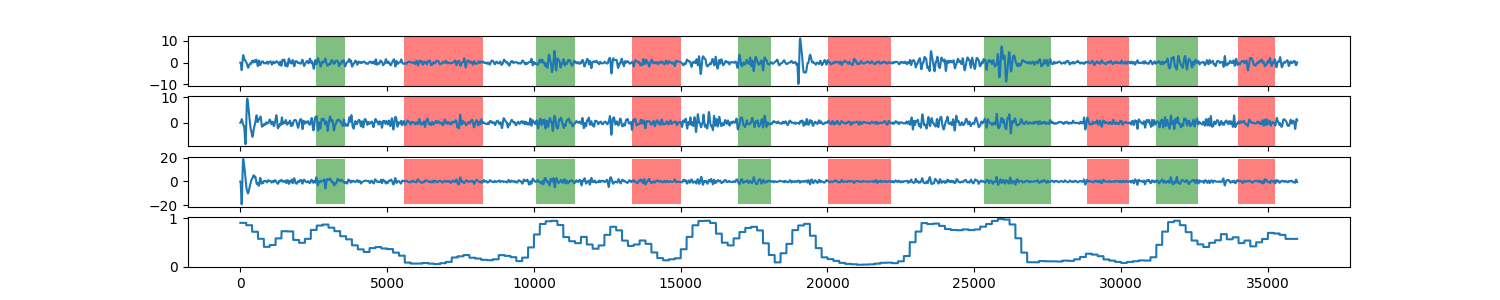

Values plotted in this chart, from the file beside it:
0, 0.908418399617
1, 0.9084
2, 0.9084
3, 0.9084
4, 0.9084
5, 0.9084
6, 0.9084
7, 0.9084
8, 0.9084
9, 0.9084
10, 0.9084
11, 0.9084
12, 0.9084
13, 0.9084
14, 0.9084
15, 0.9084
16, 0.9084
17, 0.9084
18, 0.9084
19, 0.9084
20, 0.9084
21, 0.9084
22, 0.9084
23, 0.9084
24, 0.9084
25, 0.9084
26, 0.9084
27, 0.9084
28, 0.9084
29, 0.9084
30, 0.9084
31, 0.9084
32, 0.9084
33, 0.9084
34, 0.9084
35, 0.9084
36, 0.9084
37, 0.9084
38, 0.9084
39, 0.9084
40, 0.9084
41, 0.9084
42, 0.9084
43, 0.9084
44, 0.9084
45, 0.9084
46, 0.9084
47, 0.9084
48, 0.9084
49, 0.9084
50, 0.9084
51, 0.9084
52, 0.9084
53, 0.9084
54, 0.9084
55, 0.9084
56, 0.9084
57, 0.9084
58, 0.9084
59, 0.9084
60, 0.9084
... 35,938 more rows
